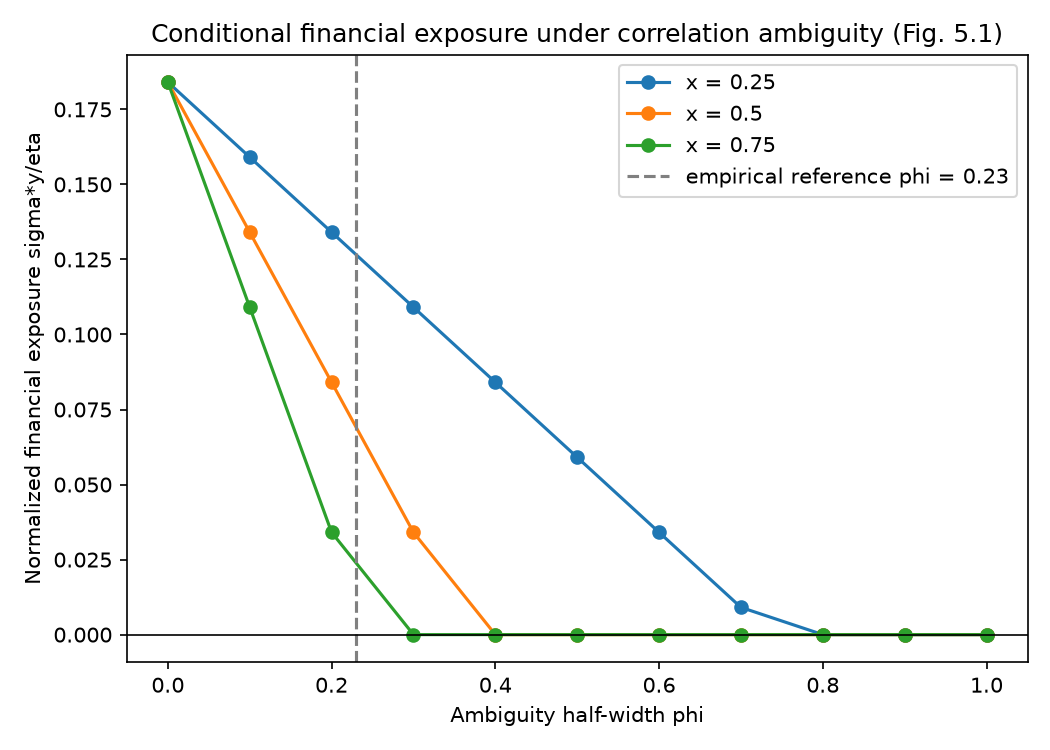

The data file committed next to this chart (first rows):
x, phi, y, normalized_exposure, regime
0.25, 0.0, 0.2863, 0.1841, positive
0.25, 0.1, 0.2475, 0.1591, positive
0.25, 0.2, 0.2086, 0.1341, positive
0.25, 0.3, 0.1697, 0.1091, positive
0.25, 0.4, 0.1308, 0.08408, positive
0.25, 0.5, 0.0919, 0.05908, positive
0.25, 0.6, 0.05301, 0.03408, positive
0.25, 0.7, 0.01412, 0.009076, positive
0.25, 0.8, 0.0, 0.0, zero
0.25, 0.9, 0.0, 0.0, zero
0.25, 1.0, 0.0, 0.0, zero
0.5, 0.0, 0.2863, 0.1841, positive
0.5, 0.1, 0.2086, 0.1341, positive
0.5, 0.2, 0.1308, 0.08408, positive
0.5, 0.3, 0.05301, 0.03408, positive
0.5, 0.4, 0.0, 0.0, zero
0.5, 0.5, 0.0, 0.0, zero
0.5, 0.6, 0.0, 0.0, zero
0.5, 0.7, 0.0, 0.0, zero
0.5, 0.8, 0.0, 0.0, zero
0.5, 0.9, 0.0, 0.0, zero
0.5, 1.0, 0.0, 0.0, zero
0.75, 0.0, 0.2863, 0.1841, positive
0.75, 0.1, 0.1697, 0.1091, positive
0.75, 0.2, 0.05301, 0.03408, positive
0.75, 0.3, 0.0, 0.0, zero
0.75, 0.4, 0.0, 0.0, zero
0.75, 0.5, 0.0, 0.0, zero
0.75, 0.6, 0.0, 0.0, zero
0.75, 0.7, 0.0, 0.0, zero
0.75, 0.8, 0.0, 0.0, zero
0.75, 0.9, 0.0, 0.0, zero
0.75, 1.0, 0.0, 0.0, zero
